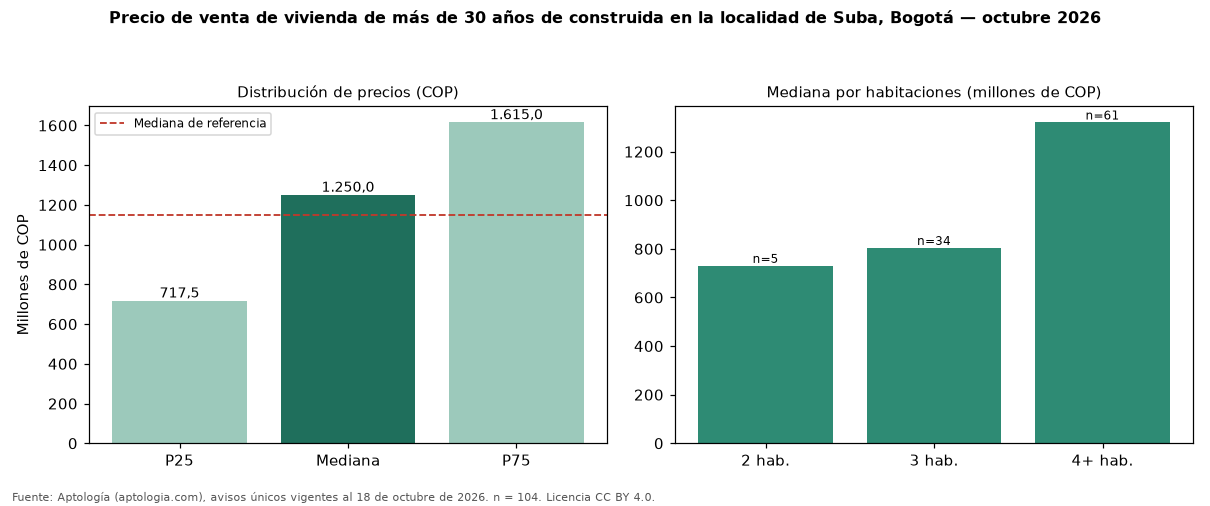

The data file committed next to this chart (first rows):
seccion, metrica, valor_cop, n
precio, p25, 717500000, 104
precio, mediana, 1250000000, 104
precio, p75, 1615000000, 104
cop_por_m2, p25, 4548438, 104
cop_por_m2, mediana, 5204195, 104
cop_por_m2, p75, 6124552, 104
area, area_mediana_m2, 250.0, 104
habitaciones, 2, 730000000, 5
habitaciones, 3, 803707500, 34
habitaciones, 4+, 1320000000, 61
administracion, mediana, 534500, 60
estrato, moda, 5, 
parqueadero, porcentaje_con_parqueadero, 86.5, 104
referencia, mediana_referencia, 1150000000, 10115
referencia, mediana_cop_por_m2_referencia, 5837070, 10115
